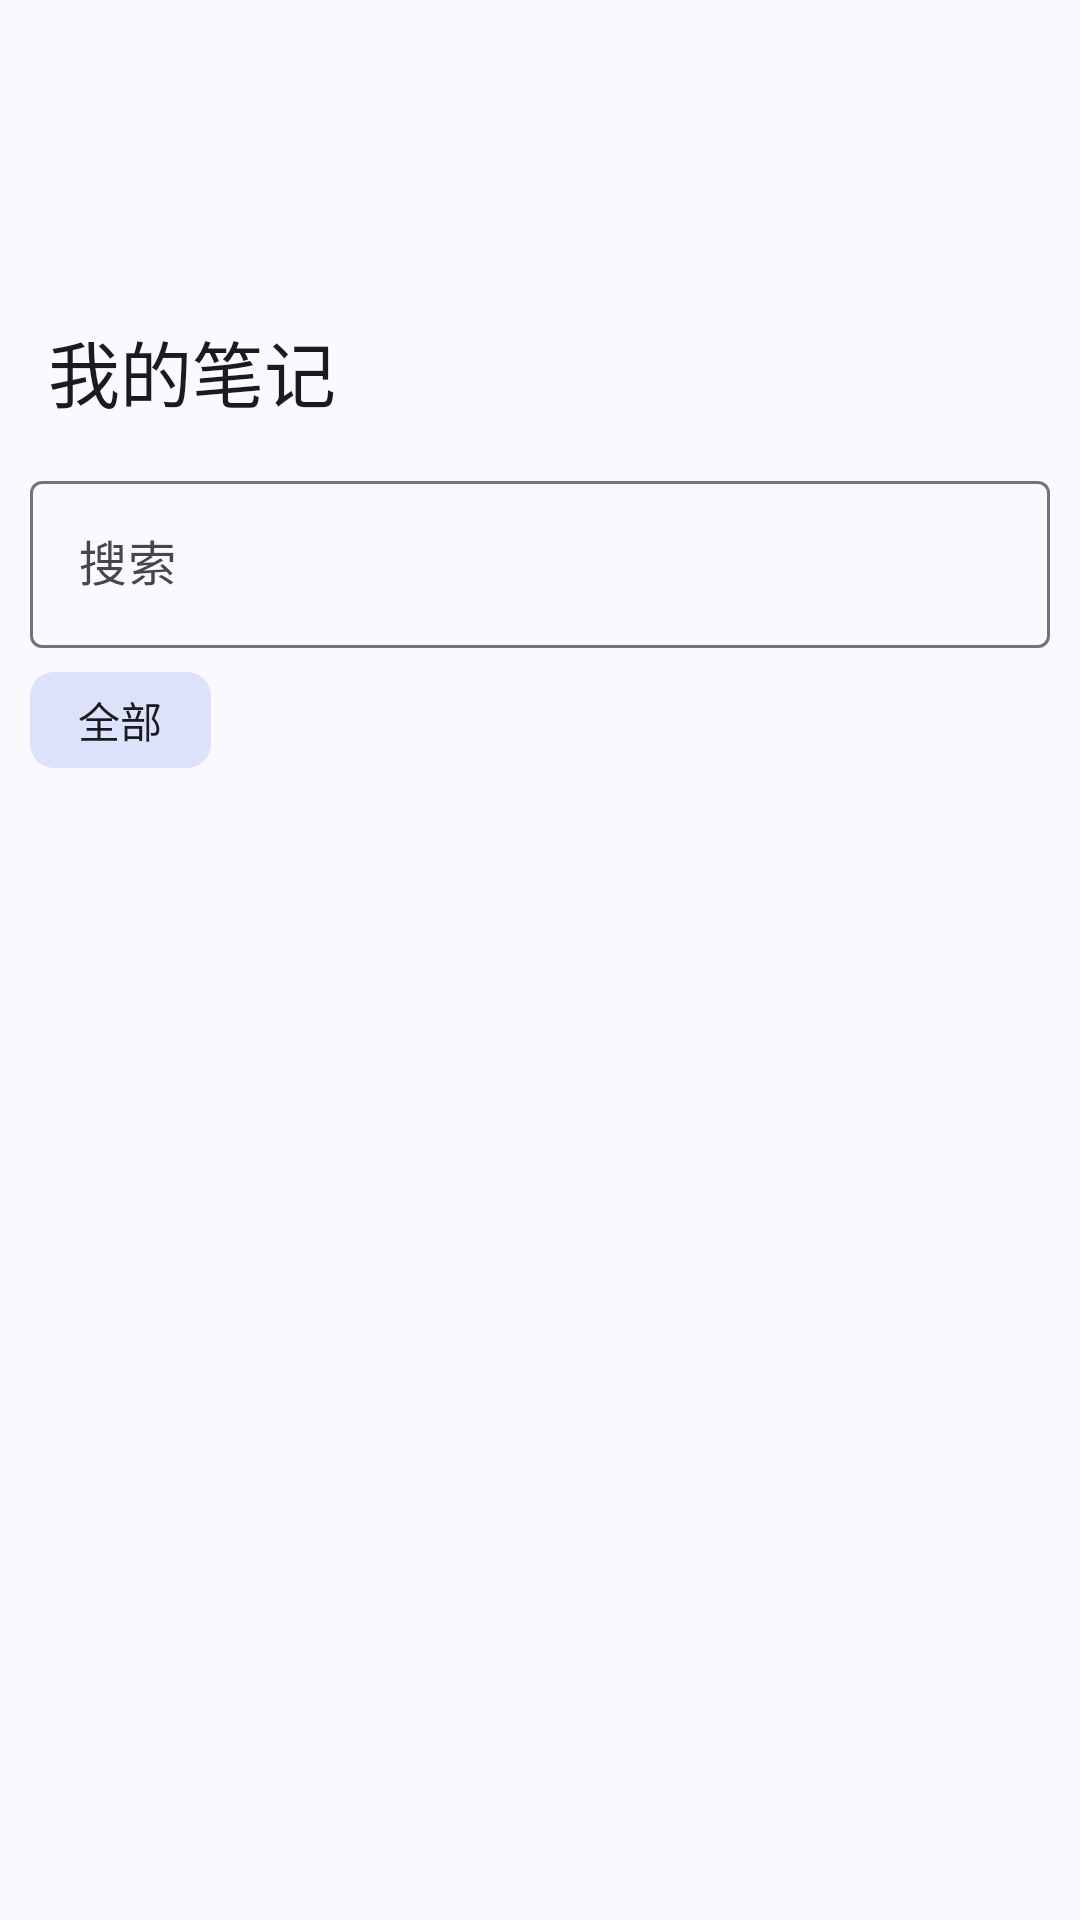

The Android layout XML behind this screen, and the referenced resources:
<!-- AndroidManifest.xml: application theme Theme.爱记笔记 -->
<!-- res/layout/fragment_note_list.xml -->
<?xml version="1.0" encoding="utf-8"?>
<androidx.coordinatorlayout.widget.CoordinatorLayout xmlns:android="http://schemas.android.com/apk/res/android"
    xmlns:app="http://schemas.android.com/apk/res-auto"
    xmlns:tools="http://schemas.android.com/tools"
    android:layout_width="match_parent"
    android:layout_height="match_parent"
    tools:context=".ui.fragment.notelist.NoteListFragment">

    <com.google.android.material.appbar.AppBarLayout
        android:layout_width="match_parent"
        android:layout_height="150dp">

        <com.google.android.material.appbar.CollapsingToolbarLayout
            android:layout_width="match_parent"
            android:layout_height="match_parent"
            android:background="?attr/colorSurface"
            app:layout_scrollFlags="exitUntilCollapsed|scroll"
            app:titleCollapseMode="scale">

            <androidx.appcompat.widget.Toolbar
                android:id="@+id/note_list_toolbar"
                android:layout_width="match_parent"
                android:layout_height="?attr/actionBarSize"
                android:background="?attr/colorSurface"
                app:layout_collapseMode="pin"
                app:layout_collapseParallaxMultiplier="0.4"
                app:title="@string/my_notes" />
        </com.google.android.material.appbar.CollapsingToolbarLayout>
    </com.google.android.material.appbar.AppBarLayout>

    <androidx.core.widget.NestedScrollView
        android:layout_width="match_parent"
        android:layout_height="match_parent"
        app:layout_behavior="com.google.android.material.appbar.AppBarLayout$ScrollingViewBehavior">

        <androidx.constraintlayout.widget.ConstraintLayout
            android:layout_width="match_parent"
            android:layout_height="match_parent">

            <com.google.android.material.textfield.TextInputLayout
                android:id="@+id/note_search"
                android:layout_width="match_parent"
                android:layout_height="wrap_content"
                android:layout_marginHorizontal="10dp"
                android:layout_marginTop="5dp"
                app:layout_constraintEnd_toEndOf="parent"
                app:layout_constraintStart_toStartOf="parent"
                app:layout_constraintTop_toTopOf="parent">

                <com.google.android.material.textfield.TextInputEditText
                    android:id="@+id/note_search_edit"
                    android:layout_width="match_parent"
                    android:layout_height="match_parent"
                    android:hint="@string/search" />
            </com.google.android.material.textfield.TextInputLayout>

            <com.google.android.material.chip.ChipGroup
                android:id="@+id/choose_favor_chip_group"
                android:layout_width="0dp"
                android:layout_height="wrap_content"
                android:layout_marginHorizontal="10dp"
                app:layout_constraintEnd_toEndOf="parent"
                app:layout_constraintStart_toStartOf="parent"
                app:layout_constraintTop_toBottomOf="@id/note_search"
                app:selectionRequired="true"
                app:singleSelection="true">

                <com.google.android.material.chip.Chip
                    android:id="@+id/show_all_notes_chip"
                    android:layout_width="wrap_content"
                    android:layout_height="wrap_content"
                    android:checkable="true"
                    android:checked="true"
                    android:text="@string/all" />
            </com.google.android.material.chip.ChipGroup>

            <androidx.recyclerview.widget.RecyclerView
                android:id="@+id/notes_rv"
                android:layout_width="0dp"
                android:layout_height="wrap_content"
                app:layout_constraintBottom_toBottomOf="parent"
                app:layout_constraintEnd_toEndOf="parent"
                app:layout_constraintStart_toStartOf="parent"
                app:layout_constraintTop_toBottomOf="@id/choose_favor_chip_group"
                tools:listitem="@layout/notes_item_layout" />

            <LinearLayout
                android:id="@+id/no_item_layout"
                android:layout_width="0dp"
                android:layout_height="wrap_content"
                android:layout_marginTop="10dp"
                android:gravity="center_horizontal"
                android:orientation="vertical"
                android:visibility="gone"
                app:layout_constraintBottom_toBottomOf="parent"
                app:layout_constraintEnd_toEndOf="parent"
                app:layout_constraintStart_toStartOf="parent"
                app:layout_constraintTop_toBottomOf="@id/choose_favor_chip_group">

                <com.airbnb.lottie.LottieAnimationView
                    android:id="@+id/notes_lottie_empty"
                    android:layout_width="250dp"
                    android:layout_height="250dp"
                    android:scaleType="fitXY"
                    app:lottie_autoPlay="true"
                    app:lottie_fileName="anim_empty.json"
                    app:lottie_loop="false" />

                <TextView
                    android:id="@+id/notes_empty_text"
                    android:layout_width="wrap_content"
                    android:layout_height="wrap_content"
                    android:layout_gravity="center_horizontal"
                    android:layout_marginTop="10dp"
                    android:text="@string/no_content_please_add_a_new_note"
                    android:textAlignment="center"
                    android:textStyle="bold" />
            </LinearLayout>
        </androidx.constraintlayout.widget.ConstraintLayout>
    </androidx.core.widget.NestedScrollView>
</androidx.coordinatorlayout.widget.CoordinatorLayout>
<!-- res/layout/notes_item_layout.xml (included above) -->
<?xml version="1.0" encoding="utf-8"?>
<androidx.constraintlayout.widget.ConstraintLayout xmlns:android="http://schemas.android.com/apk/res/android"
    xmlns:app="http://schemas.android.com/apk/res-auto"
    xmlns:tools="http://schemas.android.com/tools"
    android:layout_width="match_parent"
    android:layout_height="wrap_content">

    <com.google.android.material.card.MaterialCardView
        android:id="@+id/notes_item_card"
        style="@style/Widget.Material3.CardView.Filled"
        android:layout_width="match_parent"
        android:layout_height="match_parent"
        android:layout_marginHorizontal="10dp"
        app:strokeColor="#00000000">

        <androidx.constraintlayout.widget.ConstraintLayout
            android:layout_width="match_parent"
            android:layout_height="match_parent"
            android:padding="15dp">

            <TextView
                android:id="@+id/notes_item_title"
                android:layout_width="0dp"
                android:layout_height="wrap_content"
                android:layout_marginEnd="8dp"
                android:ellipsize="end"
                android:maxLines="1"
                android:text="@string/title"
                android:textSize="20dp"
                android:textStyle="bold"
                app:layout_constraintEnd_toEndOf="@id/notes_item_title_barrier"
                app:layout_constraintStart_toStartOf="parent"
                app:layout_constraintTop_toTopOf="parent" />

            <androidx.constraintlayout.widget.Barrier
                android:id="@+id/notes_item_title_barrier"
                android:layout_width="wrap_content"
                android:layout_height="wrap_content"
                app:barrierDirection="start"
                app:constraint_referenced_ids="notes_item_create_time" />

            <TextView
                android:id="@+id/notes_item_create_time"
                android:layout_width="wrap_content"
                android:layout_height="wrap_content"
                android:text="@string/title"
                android:textSize="16dp"
                app:layout_constraintBottom_toBottomOf="@+id/notes_item_title"
                app:layout_constraintEnd_toEndOf="parent"
                app:layout_constraintTop_toTopOf="@+id/notes_item_title" />

            <TextView
                android:id="@+id/notes_item_content"
                android:layout_width="0dp"
                android:layout_height="wrap_content"
                android:layout_marginTop="10dp"
                android:ellipsize="end"
                android:maxLines="3"
                android:text="@string/content"
                app:layout_constraintEnd_toEndOf="@id/notes_item_create_time"
                app:layout_constraintStart_toStartOf="@id/notes_item_title"
                app:layout_constraintTop_toBottomOf="@id/notes_item_title" />

            <androidx.recyclerview.widget.RecyclerView
                android:id="@+id/notes_item_categories"
                android:layout_width="0dp"
                android:layout_height="40dp"
                android:layout_marginTop="10dp"
                android:layout_marginEnd="10dp"
                app:layout_constraintEnd_toEndOf="@id/notes_item_title_barrier"
                app:layout_constraintStart_toStartOf="@id/notes_item_content"
                app:layout_constraintTop_toBottomOf="@id/notes_item_content"
                tools:itemCount="1"
                tools:listitem="@layout/category_select" />

            <View
                android:id="@+id/notes_item_color_circle"
                android:layout_width="12dp"
                android:layout_height="12dp"
                android:background="@drawable/circle_shape"
                app:layout_constraintBottom_toBottomOf="@id/notes_item_categories"
                app:layout_constraintEnd_toEndOf="@id/notes_item_create_time"
                app:layout_constraintTop_toTopOf="@id/notes_item_categories" />
        </androidx.constraintlayout.widget.ConstraintLayout>
    </com.google.android.material.card.MaterialCardView>

    <View
        android:layout_width="match_parent"
        android:layout_height="8dp"
        android:clickable="false"
        app:layout_constraintTop_toBottomOf="@id/notes_item_card" />
</androidx.constraintlayout.widget.ConstraintLayout>
<!-- res/layout/category_select.xml (included above) -->
<?xml version="1.0" encoding="utf-8"?>
<LinearLayout xmlns:android="http://schemas.android.com/apk/res/android"
    android:layout_width="wrap_content"
    android:layout_height="40dp"
    android:layout_marginEnd="5dp"
    android:background="@drawable/category_selector"
    android:orientation="horizontal"
    android:padding="8dp">

    <TextView
        android:id="@+id/categoryName"
        android:layout_width="wrap_content"
        android:layout_height="wrap_content"
        android:layout_gravity="center"
        android:text="Category Name"
        android:textAlignment="center"
        android:textColor="@android:color/black"
        android:textSize="16dp" />
</LinearLayout>
<!-- resources referenced by this layout -->
<resources>
  <!-- drawable category_selector (drawable) -->
  <ripple xmlns:android="http://schemas.android.com/apk/res/android"
      android:color="@color/transparent_grey">
      
      <item android:state_selected="true">
          <shape android:shape="rectangle">
              <solid android:color="@color/blue" /> 
              <stroke
                  android:width="1dp"
                  android:color="@color/blue"/> 
              <corners android:radius="15dp"/> 
          </shape>
      </item>
  
      
     
  
      
      <item>
          <shape android:shape="rectangle">
              <solid android:color="@color/light"/> 
              <corners android:radius="15dp"/>
          </shape>
      </item>
  </ripple>
  <!-- drawable circle_shape (drawable) -->
  <?xml version="1.0" encoding="utf-8"?>
  <shape xmlns:android="http://schemas.android.com/apk/res/android"
      android:shape="oval">
      <solid android:color="#000000"/> 
      <size android:width="12dp" android:height="12dp"/>
  </shape>
  <string name="all">全部</string>
  <string name="content">内容</string>
  <string name="my_notes">我的笔记</string>
  <string name="no_content_please_add_a_new_note">无内容，先创建一个笔记吧</string>
  <string name="search">搜索</string>
  <string name="title">标题</string>
  <style name="Theme.爱记笔记" parent="Base.Theme.爱记笔记" />
  <color name="transparent_grey">#7E959595</color>
  <color name="blue">#8190DF</color>
  <color name="light">#eeeeee</color>
  <style name="Base.Theme.爱记笔记" parent="Theme.Material3.DynamicColors.DayNight">
          
          
          <item name="windowActionBar">false</item>
          <item name="windowNoTitle">true</item>
      </style>
</resources>
